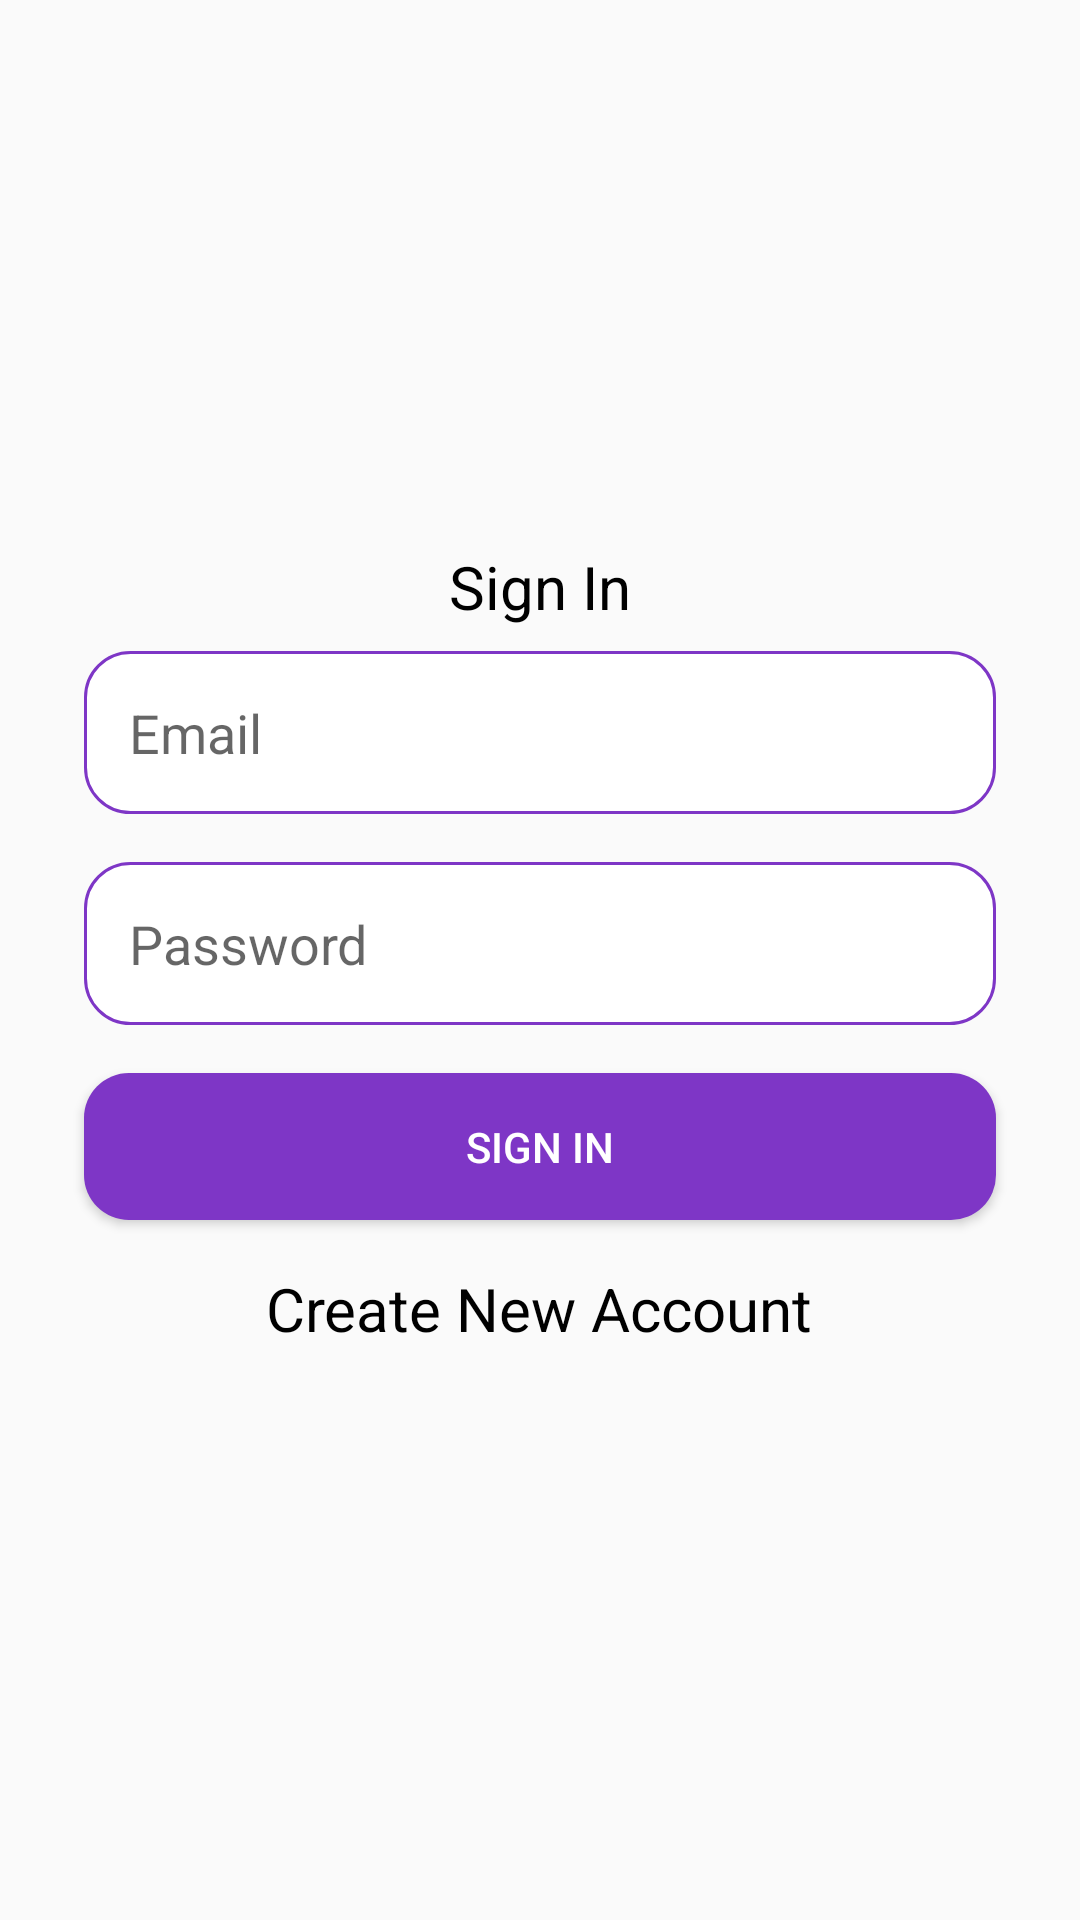

This screen was rendered from an Android layout file. Write that file and the resources it references.
<!-- AndroidManifest.xml: application theme Theme.AppCompat.Light.NoActionBar -->
<!-- res/layout/login_activity.xml -->
<?xml version="1.0" encoding="utf-8"?>
<androidx.constraintlayout.widget.ConstraintLayout xmlns:android="http://schemas.android.com/apk/res/android"
    xmlns:app="http://schemas.android.com/apk/res-auto"
    xmlns:tools="http://schemas.android.com/tools"
    android:layout_width="match_parent"
    android:layout_centerHorizontal="true"
    android:layout_height="match_parent">



    <ScrollView
        android:layout_width="fill_parent"
        android:fillViewport="true"
        android:layout_height="fill_parent"
        tools:ignore="MissingConstraints">
        <RelativeLayout
            android:layout_width="match_parent"
            android:padding="20dp"
            android:gravity="center_vertical"
            android:layout_height="wrap_content">



            <TextView
                android:text="@string/login"
                android:layout_width="wrap_content"
                android:layout_height="wrap_content"
                android:id="@+id/tV_Login"
                android:textSize="20sp"
                android:textColor="#000"
                android:layout_centerHorizontal="true"
                tools:ignore="MissingConstraints" />




            <EditText
                android:id="@+id/eT_EmailId"
                android:layout_width="match_parent"
                android:layout_height="wrap_content"
                android:layout_margin="8dp"
                android:autofillHints="ok"
                android:background="@drawable/edittext_focused_style"
                android:hint="@string/email"
                android:padding="15dp"
                android:layout_below="@+id/tV_Login"

                android:textAlignment="textStart"
                app:layout_constraintRight_toRightOf="parent"
                tools:ignore="MissingConstraints"
                />





            <RelativeLayout
                android:layout_width="fill_parent"
                android:id="@+id/rL_password"
                android:layout_below="@+id/eT_EmailId"

                android:layout_height="wrap_content">



                <EditText
                    android:id="@+id/eT_Password"
                    android:layout_width="match_parent"
                    android:layout_height="wrap_content"
                    android:layout_margin="8dp"
                    android:autofillHints="ok"
                    android:background="@drawable/edittext_focused_style"
                    android:hint="@string/password"
                    android:padding="15dp"
                    android:inputType="textPassword"

                    android:textAlignment="textStart"
                    app:layout_constraintRight_toRightOf="parent"
                    tools:ignore="MissingConstraints"
                    />


                <ImageView
                    android:id="@+id/iV_showPassword"
                    android:layout_width="40dp"
                    android:layout_height="40dp"
                    android:layout_alignParentEnd="true"
                    android:layout_centerVertical="true"
                    android:layout_marginEnd="5dp"
                    android:alpha=".5"
                    android:onClick="ShowHidePass"
                    android:padding="7dp"
                    android:src="@drawable/ic_hide"
                    android:contentDescription="TODO" />
            </RelativeLayout>










            <Button
                android:id="@+id/bT_signIn"
                android:layout_width="match_parent"
                android:layout_height="wrap_content"
                android:layout_margin="8dp"
                android:background="@drawable/button_shape"
                android:text="@string/sign_in"
                android:layout_below="@+id/rL_password"
                android:padding="15dp"
                android:textColor="#ffffff"
                tools:ignore="MissingConstraints" />





            <TextView
                android:text="@string/new_user"
                android:layout_width="wrap_content"
                android:layout_height="wrap_content"
                android:id="@+id/tv_NewUser"
                android:textSize="20sp"
                android:layout_margin="8dp"
                android:layout_centerHorizontal="true"
                android:textColor="#000"
                android:layout_below="@+id/bT_signIn"

                tools:ignore="MissingConstraints" />





            <ProgressBar
                android:id="@+id/idLoadingPB"
                android:layout_width="match_parent"
                android:layout_height="wrap_content"
                android:visibility="gone"
                android:layout_gravity="center_vertical"
                android:layout_below="@+id/bT_Register"

                tools:ignore="MissingConstraints" />


        </RelativeLayout>
    </ScrollView>

</androidx.constraintlayout.widget.ConstraintLayout>
<!-- resources referenced by this layout -->
<resources>
  <!-- drawable button_shape (drawable) -->
  <?xml version="1.0" encoding="utf-8"?>
  <shape xmlns:android="http://schemas.android.com/apk/res/android"
      android:shape="rectangle" android:padding="10dp">
  
      <solid android:color="#7E36C6" />
  
      <corners
          android:bottomRightRadius="15dp"
          android:bottomLeftRadius="15dp"
          android:topLeftRadius="15dp"
          android:topRightRadius="15dp" />
  </shape>
  <!-- drawable edittext_focused_style (drawable) -->
  <?xml version="1.0" encoding="utf-8"?>
  <shape xmlns:android="http://schemas.android.com/apk/res/android"
      android:shape="rectangle" android:padding="10dp">
  
      <solid android:color="#FFFFFF"/>
      <stroke android:width="1dp" android:color="#7E36C6" />
      <corners
          android:bottomRightRadius="15dp"
          android:bottomLeftRadius="15dp"
          android:topLeftRadius="15dp"
          android:topRightRadius="15dp" />
  </shape>
  <string name="email">Email</string>
  <string name="login">Sign In</string>
  <string name="new_user">Create New Account</string>
  <string name="password">Password</string>
  <string name="sign_in">Sign In</string>
</resources>
